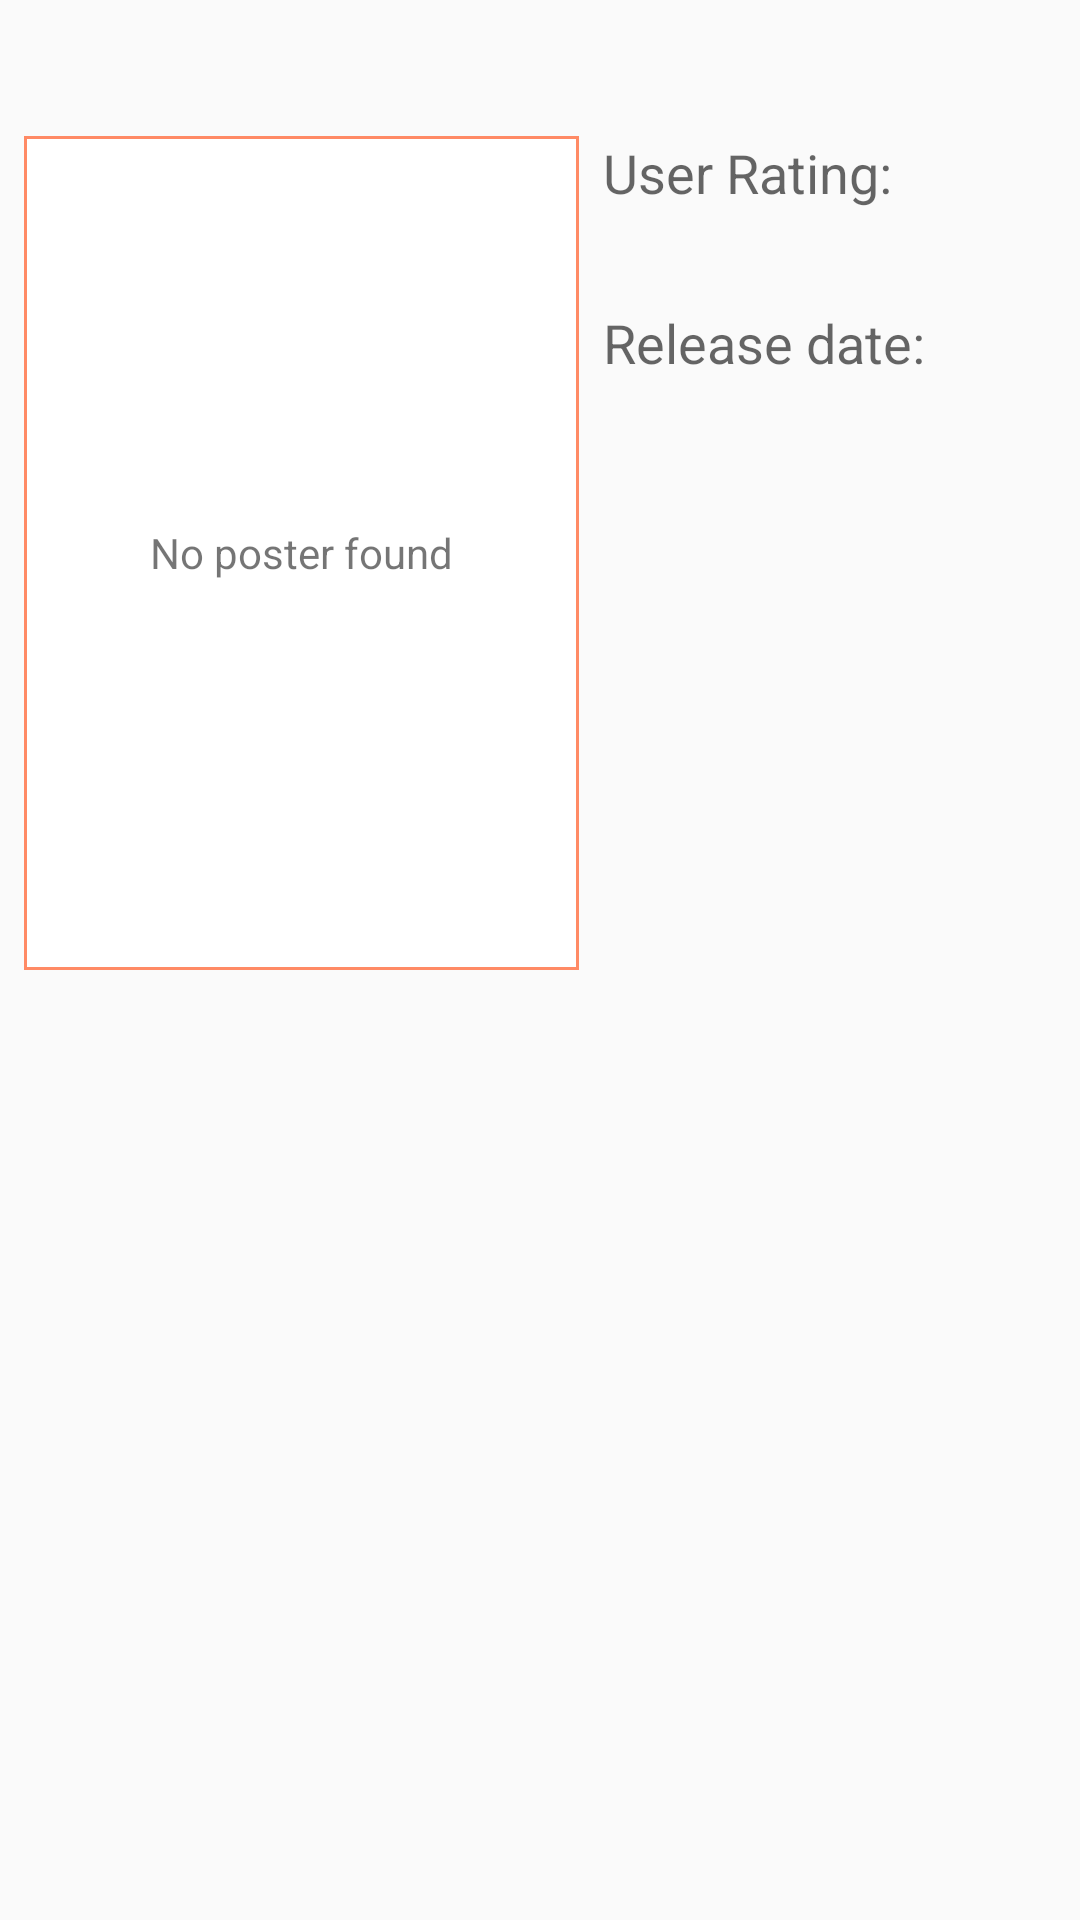

Android layout source for this screen:
<!-- AndroidManifest.xml: application theme AppTheme -->
<!-- res/layout/activity_detail.xml -->
<?xml version="1.0" encoding="utf-8"?>
<layout xmlns:android="http://schemas.android.com/apk/res/android"
    xmlns:app="http://schemas.android.com/apk/res-auto"
    xmlns:tools="http://schemas.android.com/tools">

    <ScrollView
        android:layout_width="match_parent"
        android:layout_height="wrap_content"
        android:orientation="vertical"
        tools:context=".DetailActivity">

        <android.support.constraint.ConstraintLayout
            android:layout_width="match_parent"
            android:layout_height="wrap_content"
            android:layout_margin="@dimen/default_margin">

            <TextView
                android:id="@+id/detail_title_text_view"
                android:layout_width="match_parent"
                android:layout_height="wrap_content"
                android:ellipsize="end"
                android:maxLines="3"
                android:textAppearance="?android:textAppearanceLarge"
                android:textStyle="bold"
                app:layout_constraintTop_toTopOf="parent"
                tools:text="@string/blade_runner_title" />

            <ImageView
                android:id="@+id/detail_poster_image_view"
                android:layout_width="@dimen/detail_movie_poster_width"
                android:layout_height="@dimen/detail_movie_poster_height"
                android:layout_marginTop="@dimen/default_margin"
                android:contentDescription="@string/movie_poster"
                android:scaleType="centerCrop"
                app:layout_constraintLeft_toLeftOf="parent"
                app:layout_constraintTop_toBottomOf="@id/detail_title_text_view"
                tools:src="@mipmap/ic_launcher" />

            <TextView
                android:id="@+id/detail_poster_empty_text_view"
                android:layout_width="@dimen/detail_movie_poster_width"
                android:layout_height="@dimen/detail_movie_poster_height"
                android:background="@drawable/orange_rectangle"
                android:gravity="center"
                android:text="@string/no_poster_found"
                android:textAppearance="?android:textAppearanceSmall"
                app:layout_constraintLeft_toLeftOf="@+id/detail_poster_image_view"
                app:layout_constraintTop_toTopOf="@+id/detail_poster_image_view" />

            <TextView
                android:id="@+id/detail_user_rating_label_text_view"
                style="@style/DetailTextViewStyle"
                android:text="@string/user_rating_label"
                app:layout_constraintLeft_toRightOf="@id/detail_poster_image_view"
                app:layout_constraintTop_toTopOf="@+id/detail_poster_image_view" />

            <TextView
                android:id="@+id/detail_user_rating_text_view"
                style="@style/DetailTextViewStyle"
                android:textStyle="italic"
                app:layout_constraintLeft_toRightOf="@id/detail_poster_image_view"
                app:layout_constraintTop_toBottomOf="@+id/detail_user_rating_label_text_view"
                tools:text="@string/blade_runner_user_rating" />

            <TextView
                android:id="@+id/detail_release_date_label_text_view"
                style="@style/DetailTextViewStyle"
                android:layout_marginTop="@dimen/default_margin"
                android:text="@string/release_date_label"
                app:layout_constraintLeft_toRightOf="@id/detail_poster_image_view"
                app:layout_constraintTop_toBottomOf="@+id/detail_user_rating_text_view" />

            <TextView
                android:id="@+id/detail_release_date_text_view"
                style="@style/DetailTextViewStyle"
                android:textStyle="italic"
                app:layout_constraintLeft_toRightOf="@id/detail_poster_image_view"
                app:layout_constraintTop_toBottomOf="@+id/detail_release_date_label_text_view"
                tools:text="@string/blade_runner_release_date" />

            <TextView
                android:id="@+id/detail_plot_synopsis_text_view"
                style="@style/DetailPlotTextViewStyle"
                android:layout_width="wrap_content"
                app:layout_constraintLeft_toLeftOf="parent"
                app:layout_constraintTop_toBottomOf="@id/detail_poster_image_view"
                tools:text="@string/blade_runner_overview" />

        </android.support.constraint.ConstraintLayout>

    </ScrollView>
</layout>
<!-- resources referenced by this layout -->
<resources>
  <dimen name="default_margin">8dp</dimen>
  <dimen name="detail_movie_poster_height">278dp</dimen>
  <dimen name="detail_movie_poster_width">185dp</dimen>
  <!-- drawable orange_rectangle (drawable) -->
  <?xml version="1.0" encoding="utf-8"?>
  <shape xmlns:android="http://schemas.android.com/apk/res/android"
      android:shape="rectangle">
      <solid android:color="@android:color/white" />
      <stroke
          android:width="1dip"
          android:color="@color/deepOrange300" />
  </shape>
  <string name="blade_runner_overview">Ridley Scott\'s definitive Blade Runner: The Final Cut (2007) includes extended scenes and new special effects. Harrison Ford stars in this fascinating, dark vision of the near future as a policeman who tracks engineered humans — a Blade Runner. In the year 2019, the police department forces Rick Deckard (Ford) out of retirement to hunt four genetically engineered humans who have come to earth. Designed to do difficult, hazardous work, the manufactured humans are stronger, faster and smarter than non engineered humans. They feel no pain or remorse; they are almost indistinguishable from other humans … and they are killing people. Now Deckard must stop them before they kill again.
  </string>
  <string name="blade_runner_release_date">2007–10–01</string>
  <string name="blade_runner_title">Blade Runner: Final Cut</string>
  <string name="blade_runner_user_rating">3.7</string>
  <string name="movie_poster">A movie poster</string>
  <string name="no_poster_found">No poster found</string>
  <string name="release_date_label">Release date: </string>
  <string name="user_rating_label">User Rating: </string>
  <style name="DetailPlotTextViewStyle">
          <item name="android:layout_height">wrap_content</item>
          <item name="android:layout_marginTop">@dimen/default_margin</item>
          <item name="android:paddingBottom">@dimen/default_margin</item>
          <item name="android:textAppearance">?android:textAppearanceMedium</item>
          <item name="android:textStyle">italic</item>
      </style>
  <style name="DetailTextViewStyle">
          <item name="android:layout_width">wrap_content</item>
          <item name="android:layout_height">wrap_content</item>
          <item name="android:layout_marginStart">@dimen/default_margin</item>
          <item name="android:layout_marginLeft">@dimen/default_margin</item>
          <item name="android:textAppearance">?android:textAppearanceMedium</item>
      </style>
  <style name="AppTheme" parent="Theme.AppCompat.Light.DarkActionBar">
          
          <item name="colorPrimary">@color/colorPrimary</item>
          <item name="colorPrimaryDark">@color/colorPrimaryDark</item>
          <item name="colorAccent">@color/colorAccent</item>
          <item name="preferenceTheme">@style/PreferenceThemeOverlay</item>
      </style>
  <color name="deepOrange300">#FF8A65</color>
  <color name="colorPrimary">@color/deepOrange600</color>
  <color name="colorPrimaryDark">@color/deepOrange900</color>
  <color name="colorAccent">@color/deepOrange300</color>
  <color name="deepOrange600">#F4511E</color>
  <color name="deepOrange900">#BF360C</color>
</resources>
